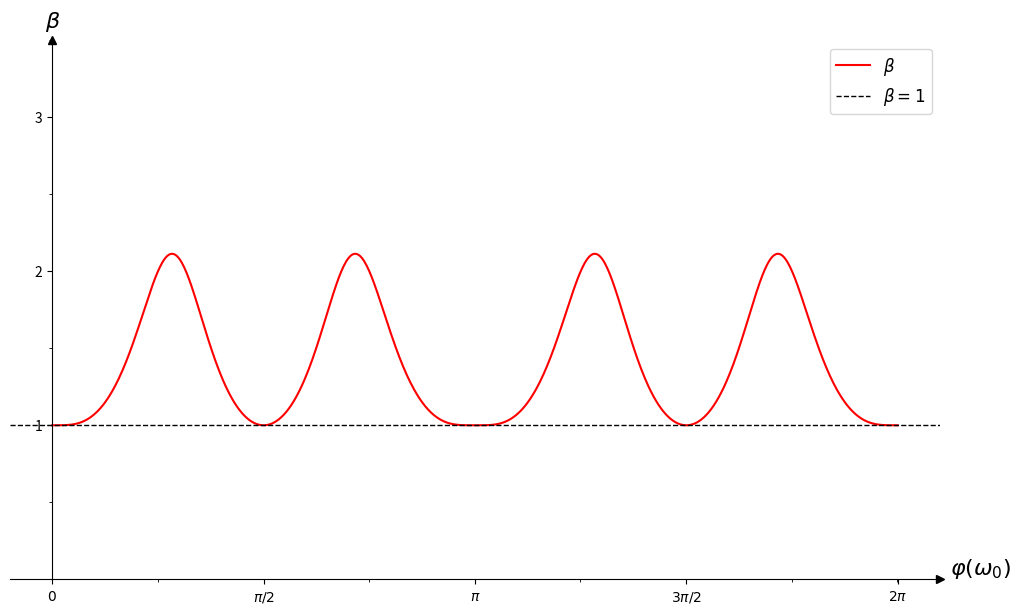
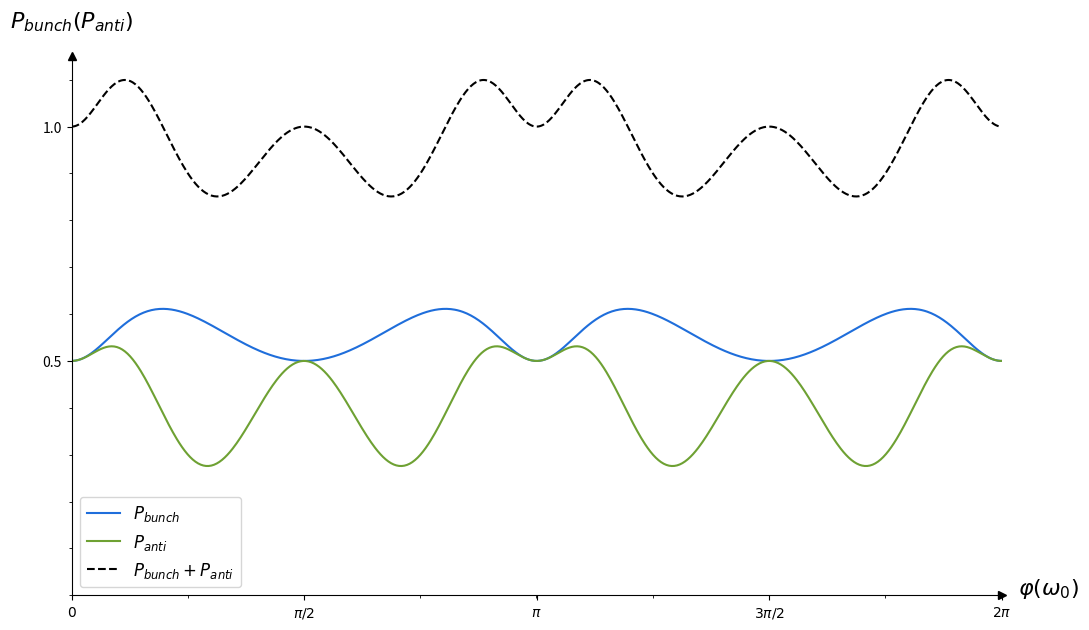

Generate these figures, in order, with matplotlib:
import numpy as np
import math
import matplotlib.pyplot as plt
from matplotlib.ticker import MultipleLocator, FixedLocator
from scipy.signal import find_peaks

# Graph settings function
def multicolor_label(ax, x, y, texts,size):
    for dx, (text, color) in enumerate(texts):
        ax.text(x + dx * 0.07, y, text, color=color,
                fontsize=size, ha='center', va='top')
                
# Define common parameters
def params_evaluation(phi):
    G = 1.0
    delta_0 = 0.0
    epsilon = 1e-15
    # Define cosine/sine trigonometric terms
    cos_phi = np.cos(phi)
    cos_2phi = np.cos(2*phi)
    cos2_phi = np.cos(phi)**2
    sin_phi = np.sin(phi)
    sin_2phi = np.sin(2*phi)
    sin2_phi = np.sin(phi)**2
    # Define Delta Terms
    const = 4 * np.pi * G**2
    delta = 1/3*const * sin_2phi/2
    delta_s = 4/3*const * sin_phi/2
    # Define decay rates
    gamma_minus = const * (1 - cos_2phi)
    gamma_1plus = const * (1 + (4/3) * cos_phi + (1/3) * cos_2phi)
    gamma_2plus = const * (1 - (4/3) * cos_phi + (2/3) * cos_2phi)
    gamma = const
    # Define Lambda terms
    X = 9*delta**2 + 9/2*delta_s**2-(gamma_1plus+gamma_2plus)**2/4
    Y = (delta-2*delta_s)*(gamma_1plus-gamma_2plus)-(np.sqrt(2))*(delta_s+4*delta)*np.sign(cos_phi+cos_2phi)*np.sqrt(gamma_1plus*gamma_2plus)
    sqrt_inner1 = (np.sqrt(X**2 + Y**2) - X)/2
    sqrt_inner2 = (np.sqrt(X**2 + Y**2) + X)/2
    # Protect against negative values in sqrt due to numerical errors
    sqrt_inner1[sqrt_inner1 < 0] = 0
    sqrt_inner2[sqrt_inner2 < 0] = 0
    v = np.sign(Y) * np.sqrt(sqrt_inner1)
    u = np.sqrt(sqrt_inner2)
    # Define Lambda_plus terms
    a = delta_0+3/2*delta+1/2*u
    b = v/2 - (gamma_1plus+gamma_2plus)/4
    lambda_plus = a+b*1j
    # Define Lambda_minus terms
    c = delta_0+3/2*delta-1/2*u
    d = v/2 + (gamma_1plus+gamma_2plus)/4
    lambda_minus = c-d*1j
    X_R = ( (np.sqrt(2)*delta_s/4) + (np.sqrt(2)*delta) - (1j/2)*np.sign(cos_phi+cos_2phi)*np.sqrt(gamma_1plus*gamma_2plus) )
    Y_R_plus = ( lambda_plus - (delta_0 + delta_s + delta - (1j/2)*gamma_1plus) )
    Y_R_minus = ( lambda_minus - (delta_0 + delta_s + delta - (1j/2)*gamma_1plus) )
    N_plus = np.sqrt(X_R**2+Y_R_plus**2)
    N_minus = np.sqrt(X_R**2+Y_R_minus**2)
    N_plus = np.where(N_plus == 0, epsilon, N_plus)
    N_minus = np.where(N_minus == 0, epsilon, N_minus)
    # The A, B, C, and D amplitudes represent the components of the normalized left eigenvectors of the self-energy matrix
    A = X_R / N_plus
    B = Y_R_plus / N_plus
    C = X_R / N_minus
    D = Y_R_minus / N_minus
    # Integrals
    integrals = {
    'integral_F_minus_msq' : (4*math.pi**2)/(gamma*gamma_minus + epsilon),
    'integral_F_1plus_msq' : (4*math.pi**2)/(gamma*((gamma_1plus+gamma_2plus)/2-v) + epsilon),
    'integral_F_2plus_msq' : (4*math.pi**2)/(gamma*((gamma_1plus+gamma_2plus)/2+v) + epsilon),
    'integral_F_minus_F_1plus' : (4*math.pi**2*1j)/(gamma*((a+3*delta)+1j*(gamma_minus/2-b)) + epsilon),
    'integral_F_minus_F_2plus' : (4*math.pi**2*1j)/(gamma*((c+3*delta)+1j*(gamma_minus/2+d)) + epsilon),
    'integral_F_1plus_F_2plus' : (4*math.pi**2*1j)/(gamma*((c-a)+1j*(d-b)) + epsilon)}
    
    return G, A, B, C, D, integrals
    
    
# Define bunching_probability evaluation function
def bunching_probability(params):
    G, A, B, C, D, integrals = params
    # Define exponentials terms
    exp_i_phi = np.exp(1j * phi)
    exp_2i_phi = np.exp(2j * phi)
    
    # Define Amplitude A (Antisymmetric)
    Amplitude_A = -0.5 * (1 - exp_2i_phi)**2
    
    # Define Amplitude S1 (Symmetric 1)
    term1_symmetric1 = (A**2 / 6) * (1 + exp_i_phi)**2 * (1 + exp_2i_phi)
    term2_symmetric1 = (A * B) / (3 * np.sqrt(2)) * (2 + exp_i_phi + 2 * exp_2i_phi) * (1 + exp_2i_phi)
    term3_symmetric1 = (B**2 / 3) * (1 - exp_i_phi + exp_2i_phi) * (1 + exp_2i_phi)
    Amplitude_S1 = term1_symmetric1 + term2_symmetric1 + term3_symmetric1
    
    #Define Amplitude S2 (Symmetric 2)
    term1_symmetric2 = (C**2 / 6) * (1 + exp_i_phi)**2 * (1 + exp_2i_phi)
    term2_symmetric2 = (C * D )/ (3 * np.sqrt(2)) * (2 + exp_i_phi + 2 * exp_2i_phi) * (1 + exp_2i_phi)
    term3_symmetric2 = (D**2 / 3) * (1 - exp_i_phi + exp_2i_phi) * (1 + exp_2i_phi)
    Amplitude_S2 = term1_symmetric2 + term2_symmetric2 + term3_symmetric2
   
    # Define Pure terms
    term_A_pure = np.abs(Amplitude_A)**2 * integrals ['integral_F_minus_msq']
    term_S1_pure = np.abs(Amplitude_S1)**2 * integrals ['integral_F_1plus_msq']
    term_S2_pure = np.abs(Amplitude_S2)**2 * integrals ['integral_F_2plus_msq']
    
    # Define Interference terms
    interference_A_S1 = 2 * np.real(Amplitude_A * np.conj(Amplitude_S1) * integrals ['integral_F_minus_F_1plus'])
    interference_A_S2 = 2 * np.real(Amplitude_A * np.conj(Amplitude_S2) * integrals ['integral_F_minus_F_2plus'])
    interference_S1_S2 = 2 * np.real(Amplitude_S1 * np.conj(Amplitude_S2) * integrals ['integral_F_1plus_F_2plus'])
    
    # Define Bunching Probability
    P_RR_total = (term_A_pure + term_S1_pure + term_S2_pure + interference_A_S1 + interference_A_S2 + interference_S1_S2)
    
    return G**4 * P_RR_total
    

# Define antibunching_probability evaluation function
def antibunching_probability(params):
    G, A, B, C, D, integrals = params
    # Define Exponential terms
    exp_i_phi = np.exp(1j * phi)
    exp_2i_phi = np.exp(2j * phi)
    exp_2i_phi_m = np.exp(-2j * phi)
    
    # Define Amplitude A (Antisymmetric)
    Amplitude_A = -0.5 * (1 - exp_2i_phi)**2
    
    # Define Amplitude S1 (Symmetric 1)
    term1_symmetric1 = (A**2 / 6) * (1 + exp_i_phi)**2 * (1 + exp_2i_phi_m)
    term2_symmetric1 = (A * B) / (3 * np.sqrt(2)) * (2 + exp_i_phi + 2 * exp_2i_phi) * (1 + exp_2i_phi_m)
    term3_symmetric1 = (B**2 / 3) * (1 - exp_i_phi + exp_2i_phi) * (1 + exp_2i_phi_m)
    Amplitude_S1 = term1_symmetric1 + term2_symmetric1 + term3_symmetric1
    
    #Define Amplitude S2 (Symmetric 2)
    term1_symmetric2 = (C**2 / 6) * (1 + exp_i_phi)**2 * (1 + exp_2i_phi_m)
    term2_symmetric2 = (C * D )/ (3 * np.sqrt(2)) * (2 + exp_i_phi + 2 * exp_2i_phi) * (1 + exp_2i_phi_m)
    term3_symmetric2 = (D**2 / 3) * (1 - exp_i_phi + exp_2i_phi) * (1 + exp_2i_phi_m)
    Amplitude_S2 = term1_symmetric2 + term2_symmetric2 + term3_symmetric2
   
    # Define Pure terms
    term_A_pure = np.abs(Amplitude_A)**2 * integrals ['integral_F_minus_msq']
    term_S1_pure = np.abs(Amplitude_S1)**2 * integrals ['integral_F_1plus_msq']
    term_S2_pure = np.abs(Amplitude_S2)**2 * integrals ['integral_F_2plus_msq']
    
    # Define Interference terms
    interference_A_S1 = 2 * np.real(Amplitude_A * np.conj(Amplitude_S1) * integrals ['integral_F_minus_F_1plus'])
    interference_A_S2 = 2 * np.real(Amplitude_A * np.conj(Amplitude_S2) * integrals ['integral_F_minus_F_2plus'])
    interference_S1_S2 = 2 * np.real(Amplitude_S1 * np.conj(Amplitude_S2) * integrals ['integral_F_1plus_F_2plus'])
    
    # Define Bunching Probability
    P_RL_total = (term_A_pure + term_S1_pure + term_S2_pure + interference_A_S1 + interference_A_S2 + interference_S1_S2)
    
    return G**4 * P_RL_total
    

# Define Probability_ratio evaluation function
def probability_ratio(A_RR,A_RL):
    beta=A_RR/A_RL
    return beta

# Evaluation
phi = np.linspace(0, 2 * np.pi, 700)
params = params_evaluation(phi)
P_bunch  = bunching_probability(params)
P_anti = antibunching_probability(params)
beta = probability_ratio(P_bunch,P_anti)



P_anti[-1]=P_anti[-2]
P_anti[0]=P_anti[1]
P_bunch[-1]=P_bunch[-2]
P_bunch[0]=P_bunch[1]




# Define RGB colors
Slate_Blue = (80/255, 90/255, 110/255)
Medium_Blue = (0.12, 0.43, 0.86)
Periwinkle_Blue = (0.0, 0.27, 0.88)
Mint_Green = (0.04, 0.47, 0.08)
Dark_Teal = (0.43, 0.63, 0.20)
Turquoise = (0.43, 0.90, 0.08)



# Firs Plot creation
fig, ax = plt.subplots(figsize=(12, 7))
ax.plot(phi, beta, label=r'$\beta$',color='red')
ax.axhline(1, color='black', linestyle='--', linewidth=1, label=r'$\beta=1$')

ax.legend(fontsize=12)

#Axs settings
ax.spines['left'].set_position('zero')
ax.spines['bottom'].set_position('zero')
ax.spines['right'].set_color('none')
ax.spines['top'].set_color('none')
ax.spines['left'].set_clip_on(False)
ax.spines['bottom'].set_clip_on(False)
ax.xaxis.set_label_coords(1.05, 0.5)
ax.set_ylim(-0.0, 3.5)

ax.plot(1, 0, ">k", transform=ax.get_yaxis_transform(), clip_on=False)
ax.plot(0, 1, "^k", transform=ax.get_xaxis_transform(), clip_on=False)
 
multicolor_label(ax, 6.9, 0.15, [(r'$\varphi(\omega_0)$','black')],16)
multicolor_label(ax, 0., 3.7, [(r'$\beta$', 'black')], size=16)

tick_positions = [0, np.pi/2, np.pi, 3*np.pi /2, 2*np.pi]
tick_labels = [r'$0$', r'$\pi/2$', r'$\pi$', r'$3\pi/2$', r'$2\pi$']
ax.set_xticks(tick_positions, tick_labels)
ax.xaxis.set_minor_locator(MultipleLocator(0.25*3.14))
major_ticks_y = [1,2,3]
ax.set_yticks(major_ticks_y)
ax.yaxis.set_minor_locator(MultipleLocator(0.5*1))

# Second plot creation
fig1, bx = plt.subplots(figsize=(12, 7))
bx.plot(phi, P_bunch, label=r'$P_{bunch}$', color = Medium_Blue)
bx.plot(phi, P_anti, label=r'$P_{anti}$', color = Dark_Teal)
bx.plot(phi,P_bunch+P_anti,label =r'$P_{bunch}+P_{anti}$', linestyle='--', color = 'black')
bx.legend(fontsize=12)

# Axs settings
bx.spines['left'].set_position('zero')
bx.spines['bottom'].set_position('zero')
bx.spines['right'].set_color('none')
bx.spines['top'].set_color('none')
bx.spines['left'].set_clip_on(False)
bx.spines['bottom'].set_clip_on(False)
bx.xaxis.set_label_coords(1.05, 0.5)
bx.set_xlim(0.,2*np.pi)
bx.set_ylim(0.0, 1.15)
bx.plot(0, 1, "^k", transform=bx.get_xaxis_transform(), clip_on=False)
bx.plot(1, 0, ">k", transform=bx.get_yaxis_transform(), clip_on=False)

multicolor_label(bx, 6.6, 0.04, [(r'$\varphi(\omega_0)$','black')],16)
multicolor_label(bx, 0., 1.25, [(r'$P_{bunch}\left(P_{anti}\right)$', 'black')], size=16)

tick_positions = [0, np.pi/2, np.pi, 3*np.pi /2, 2*np.pi]
tick_labels = [ r'$0$', r'$\pi/2$', r'$\pi$', r'$3\pi/2$', r'$2\pi$']
bx.set_xticks(tick_positions, tick_labels)
bx.xaxis.set_minor_locator(MultipleLocator(0.25*3.14))
major_ticks_y = [0.5,1]
bx.set_yticks(major_ticks_y)
bx.yaxis.set_minor_locator(MultipleLocator(0.1*1))

# Plots show
plt.show()
